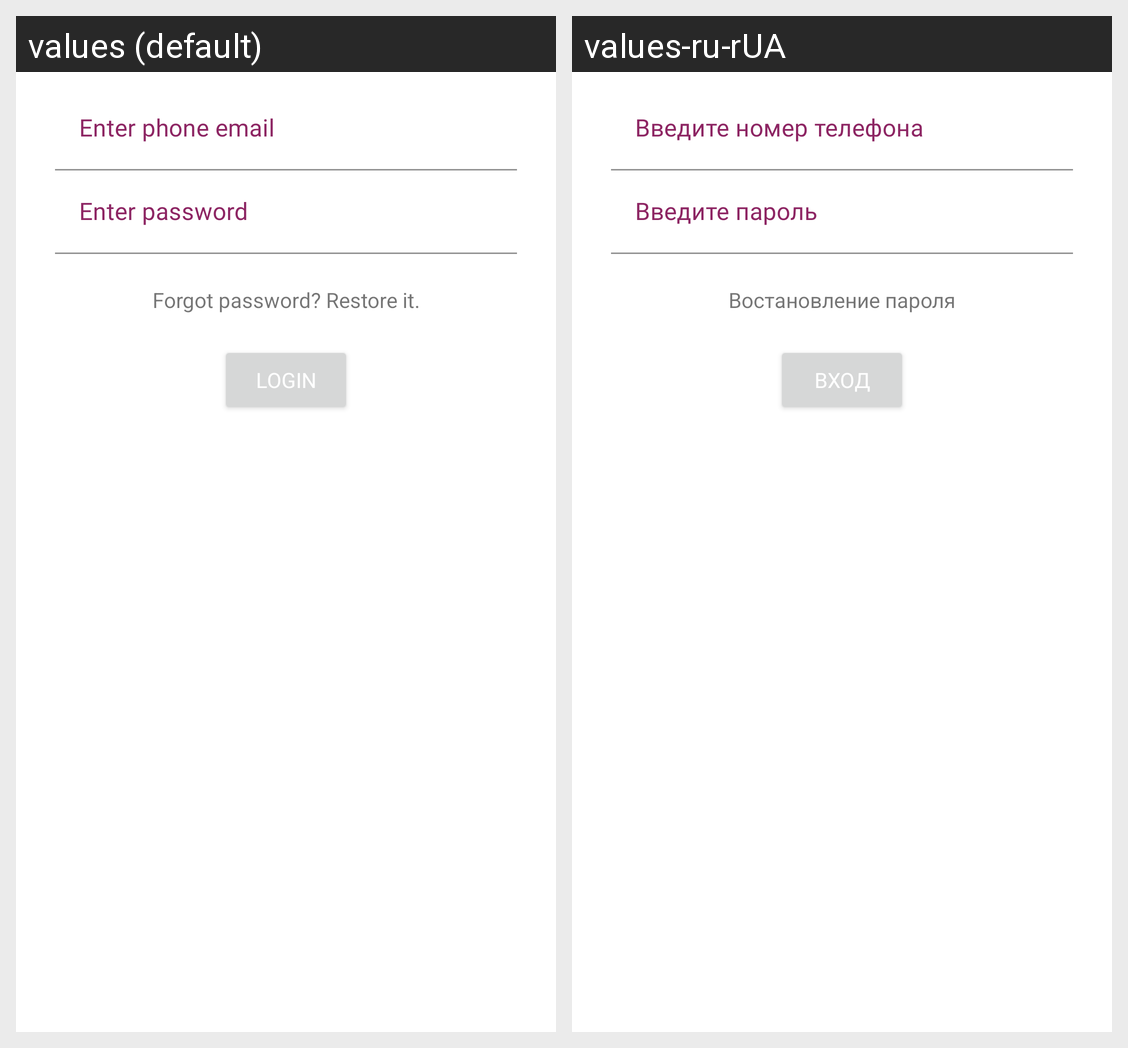

The same Android screen rendered under two of its app's locales, left to right. List the strings drawn on it with the default value and each locale's translation.
Android screen res/layout/fragment_login.xml rendered under 2 locales, left to right: values (default), values-ru-rUA. Device: Nexus 5 (rendered at 1080×1920; each locale shown at half size, 540×960, under a caption strip naming it); theme AppTheme.
Strings drawn on this screen, with the default value and each locale's value (text and hints the layout hard-codes, and strings that could not be matched under every locale, appear in the picture but are not listed):

enter_phone_number
  values: Enter phone email
  values-ru-rUA: Введите номер телефона

enter_password
  values: Enter password
  values-ru-rUA: Введите пароль

restore_password
  values: Forgot password? Restore it.
  values-ru-rUA: Востановление пароля

accept
  values: Login
  values-ru-rUA: Вход
